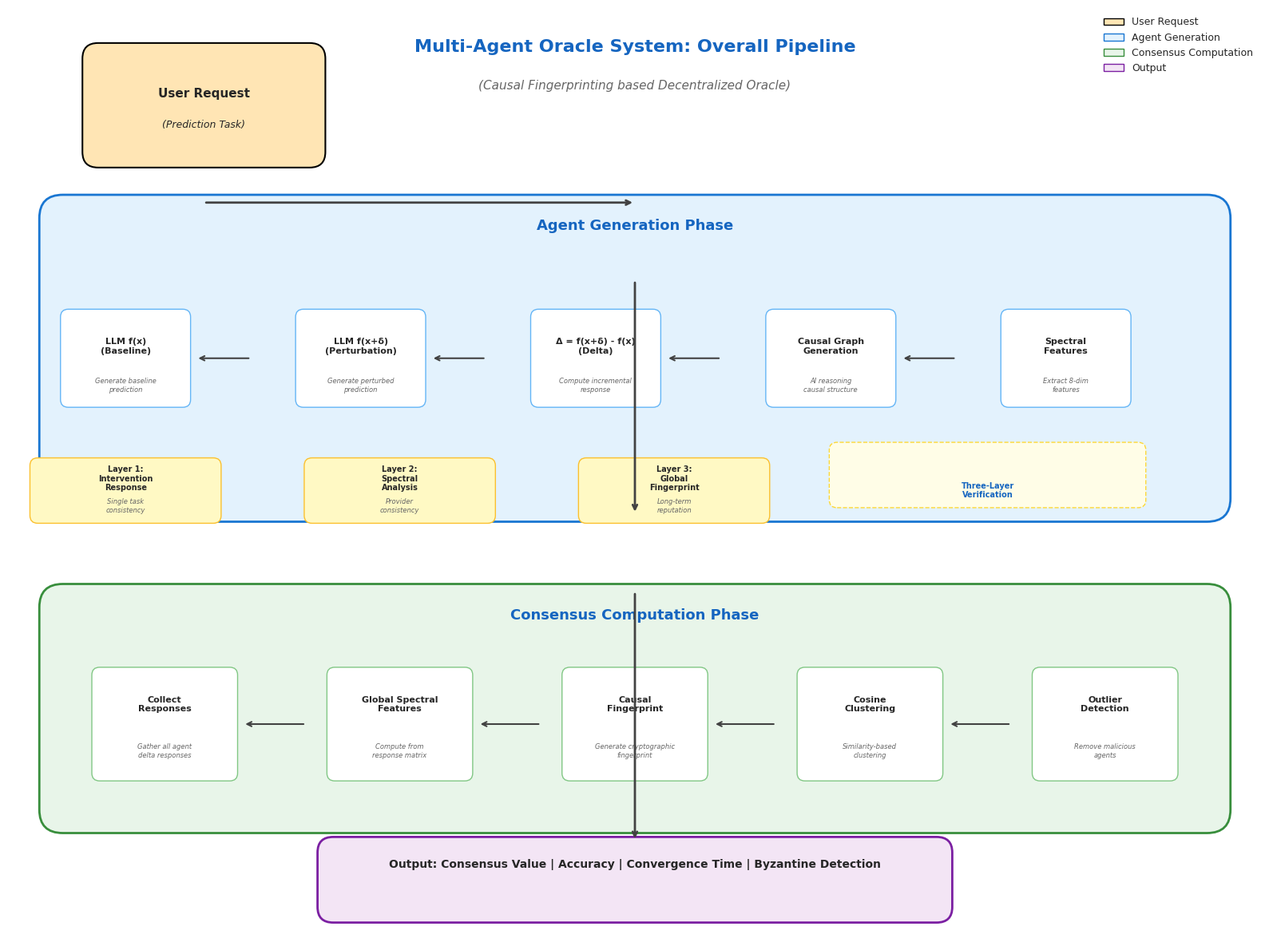
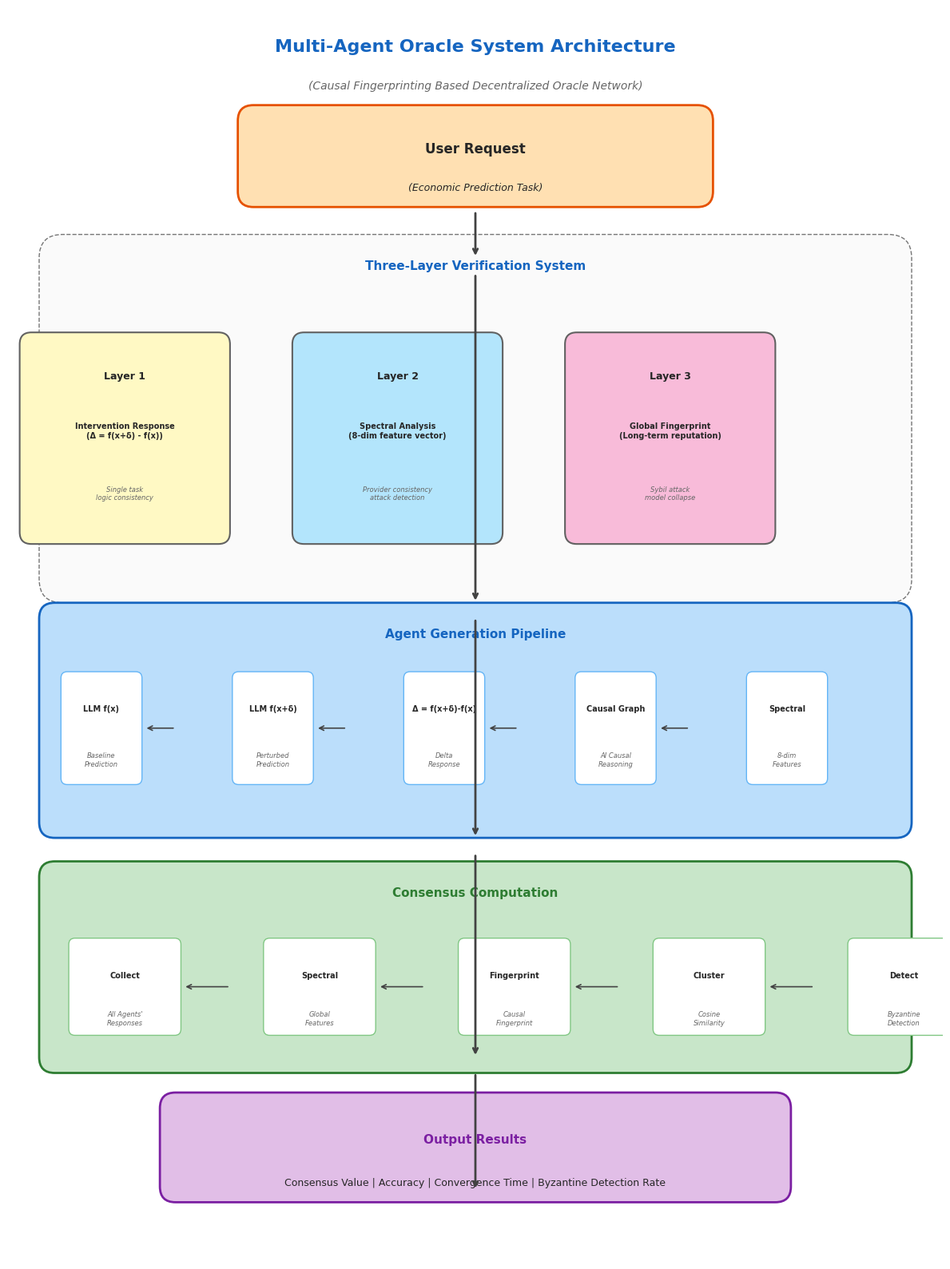

Source code (Python) for these figures, in order:
#!/usr/bin/env python3
# -*- coding: utf-8 -*-
"""
绘制多智能体预言机系统的整体 Pipeline 流程图
"""

import matplotlib.pyplot as plt
import matplotlib.patches as mpatches
from matplotlib.patches import FancyBboxPatch, FancyArrowPatch, ConnectionPatch
import numpy as np

# 设置样式
plt.style.use('seaborn-v0_8-whitegrid')
plt.rcParams['font.family'] = 'DejaVu Sans'
plt.rcParams['font.size'] = 10

def draw_pipeline():
    """绘制整体 Pipeline 流程图"""
    
    fig, ax = plt.subplots(figsize=(16, 12))
    ax.set_xlim(0, 16)
    ax.set_ylim(0, 12)
    ax.axis('off')
    
    # 颜色定义
    colors = {
        'user': '#FFE5B4',        # 浅橙色 - 用户
        'agent': '#E3F2FD',       # 浅蓝色 - Agent
        'consensus': '#E8F5E9',   # 浅绿色 - 共识
        'result': '#F3E5F5',       # 浅紫色 - 结果
        'arrow': '#424242',       # 箭头颜色
        'title': '#1565C0',       # 标题颜色
    }
    
    # ===== 第一行：用户请求 =====
    user_box = FancyBboxPatch((1, 10), 3, 1.5, 
                              boxstyle="round,pad=0.05,rounding_size=0.2",
                              facecolor=colors['user'], edgecolor='black', linewidth=1.5)
    ax.add_patch(user_box)
    ax.text(2.5, 10.9, 'User Request', ha='center', va='center', fontsize=11, fontweight='bold')
    ax.text(2.5, 10.5, '(Prediction Task)', ha='center', va='center', fontsize=9, style='italic')
    
    # ===== 第二行：Agent 生成阶段 =====
    # 主框
    agent_box = FancyBboxPatch((0.5, 5.5), 15, 4, 
                               boxstyle="round,pad=0.1,rounding_size=0.3",
                               facecolor=colors['agent'], edgecolor='#1976D2', linewidth=2)
    ax.add_patch(agent_box)
    ax.text(8, 9.2, 'Agent Generation Phase', ha='center', va='center', fontsize=13, fontweight='bold', color=colors['title'])
    
    # Agent 内部的步骤
    steps = [
        (1.5, 7.5, 'LLM f(x)\n(Baseline)', 'Generate baseline\nprediction'),
        (4.5, 7.5, 'LLM f(x+δ)\n(Perturbation)', 'Generate perturbed\nprediction'),
        (7.5, 7.5, 'Δ = f(x+δ) - f(x)\n(Delta)', 'Compute incremental\nresponse'),
        (10.5, 7.5, 'Causal Graph\nGeneration', 'AI reasoning\ncausal structure'),
        (13.5, 7.5, 'Spectral\nFeatures', 'Extract 8-dim\nfeatures'),
    ]
    
    for x, y, title, subtitle in steps:
        box = FancyBboxPatch((x-0.8, y-0.6), 1.6, 1.2,
                            boxstyle="round,pad=0.03,rounding_size=0.1",
                            facecolor='white', edgecolor='#64B5F6', linewidth=1)
        ax.add_patch(box)
        ax.text(x, y+0.15, title, ha='center', va='center', fontsize=8, fontweight='bold')
        ax.text(x, y-0.35, subtitle, ha='center', va='center', fontsize=6, style='italic', color='#666')
        
        # 箭头连接
        if x < 13.5:
            ax.annotate('', xy=(x+0.9, y), xytext=(x+1.6, y),
                       arrowprops=dict(arrowstyle='->', color=colors['arrow'], lw=1.5))
    
    # 三层验证框
    validation_labels = [
        (1.5, 5.8, 'Layer 1:\nIntervention\nResponse', 'Single task\nconsistency'),
        (5, 5.8, 'Layer 2:\nSpectral\nAnalysis', 'Provider\nconsistency'),
        (8.5, 5.8, 'Layer 3:\nGlobal\nFingerprint', 'Long-term\nreputation'),
    ]
    
    for x, y, title, subtitle in validation_labels:
        box = FancyBboxPatch((x-1.2, y-0.4), 2.4, 0.8,
                            boxstyle="round,pad=0.02,rounding_size=0.1",
                            facecolor='#FFF9C4', edgecolor='#FBC02D', linewidth=1)
        ax.add_patch(box)
        ax.text(x, y+0.15, title, ha='center', va='center', fontsize=7, fontweight='bold')
        ax.text(x, y-0.2, subtitle, ha='center', va='center', fontsize=6, style='italic', color='#666')
    
    ax.text(12.5, 5.8, 'Three-Layer\nVerification', ha='center', va='center', fontsize=7, fontweight='bold', color='#1565C0')
    box = FancyBboxPatch((10.5, 5.6), 4, 0.8,
                        boxstyle="round,pad=0.02,rounding_size=0.1",
                        facecolor='#FFFDE7', edgecolor='#FDD835', linewidth=1, linestyle='--')
    ax.add_patch(box)
    
    # ===== 第三行：共识计算阶段 =====
    consensus_box = FancyBboxPatch((0.5, 1.5), 15, 3, 
                                   boxstyle="round,pad=0.1,rounding_size=0.3",
                                   facecolor=colors['consensus'], edgecolor='#388E3C', linewidth=2)
    ax.add_patch(consensus_box)
    ax.text(8, 4.2, 'Consensus Computation Phase', ha='center', va='center', fontsize=13, fontweight='bold', color=colors['title'])
    
    # 共识步骤
    consensus_steps = [
        (2, 2.8, 'Collect\nResponses', 'Gather all agent\ndelta responses'),
        (5, 2.8, 'Global Spectral\nFeatures', 'Compute from\nresponse matrix'),
        (8, 2.8, 'Causal\nFingerprint', 'Generate cryptographic\nfingerprint'),
        (11, 2.8, 'Cosine\nClustering', 'Similarity-based\nclustering'),
        (14, 2.8, 'Outlier\nDetection', 'Remove malicious\nagents'),
    ]
    
    for x, y, title, subtitle in consensus_steps:
        box = FancyBboxPatch((x-0.9, y-0.7), 1.8, 1.4,
                            boxstyle="round,pad=0.03,rounding_size=0.1",
                            facecolor='white', edgecolor='#81C784', linewidth=1)
        ax.add_patch(box)
        ax.text(x, y+0.25, title, ha='center', va='center', fontsize=8, fontweight='bold')
        ax.text(x, y-0.35, subtitle, ha='center', va='center', fontsize=6, style='italic', color='#666')
        
        if x < 14:
            ax.annotate('', xy=(x+1, y), xytext=(x+1.8, y),
                       arrowprops=dict(arrowstyle='->', color=colors['arrow'], lw=1.5))
    
    # ===== 第四行：结果输出 =====
    result_box = FancyBboxPatch((4, 0.3), 8, 1, 
                                boxstyle="round,pad=0.05,rounding_size=0.2",
                                facecolor=colors['result'], edgecolor='#7B1FA2', linewidth=2)
    ax.add_patch(result_box)
    ax.text(8, 1.0, 'Output: Consensus Value | Accuracy | Convergence Time | Byzantine Detection', 
            ha='center', va='center', fontsize=10, fontweight='bold')
    
    # ===== 连接箭头 =====
    # 用户 → Agent
    ax.annotate('', xy=(8, 9.5), xytext=(2.5, 9.5),
               arrowprops=dict(arrowstyle='->', color=colors['arrow'], lw=2))
    
    # Agent → 共识
    ax.annotate('', xy=(8, 5.5), xytext=(8, 8.5),
               arrowprops=dict(arrowstyle='->', color=colors['arrow'], lw=2))
    
    # 共识 → 结果
    ax.annotate('', xy=(8, 1.3), xytext=(8, 4.5),
               arrowprops=dict(arrowstyle='->', color=colors['arrow'], lw=2))
    
    # ===== 标题 =====
    ax.text(8, 11.5, 'Multi-Agent Oracle System: Overall Pipeline', 
            ha='center', va='center', fontsize=16, fontweight='bold', color='#1565C0')
    ax.text(8, 11.0, '(Causal Fingerprinting based Decentralized Oracle)', 
            ha='center', va='center', fontsize=11, style='italic', color='#666')
    
    # 图例
    legend_elements = [
        mpatches.Patch(facecolor=colors['user'], edgecolor='black', label='User Request'),
        mpatches.Patch(facecolor=colors['agent'], edgecolor='#1976D2', label='Agent Generation'),
        mpatches.Patch(facecolor=colors['consensus'], edgecolor='#388E3C', label='Consensus Computation'),
        mpatches.Patch(facecolor=colors['result'], edgecolor='#7B1FA2', label='Output'),
    ]
    ax.legend(handles=legend_elements, loc='upper right', fontsize=9)
    
    plt.tight_layout()
    plt.savefig('overall_pipeline.png', dpi=300, bbox_inches='tight', facecolor='white')
    print("Saved: overall_pipeline.png")
    plt.close()


def draw_pipeline_vertical():
    """绘制垂直方向的 Pipeline（更适合论文）"""
    
    fig, ax = plt.subplots(figsize=(12, 16))
    ax.set_xlim(0, 12)
    ax.set_ylim(0, 16)
    ax.axis('off')
    
    # 颜色定义
    colors = {
        'user': '#FFE0B2',
        'agent': '#BBDEFB',
        'consensus': '#C8E6C9',
        'result': '#E1BEE7',
        'security': '#FFCDD2',
    }
    
    # ===== 标题 =====
    ax.text(6, 15.5, 'Multi-Agent Oracle System Architecture', 
            ha='center', va='center', fontsize=16, fontweight='bold', color='#1565C0')
    ax.text(6, 15.0, '(Causal Fingerprinting Based Decentralized Oracle Network)', 
            ha='center', va='center', fontsize=10, style='italic', color='#666')
    
    # ===== 第1层：用户请求 =====
    box1 = FancyBboxPatch((3, 13.5), 6, 1.2,
                          boxstyle="round,pad=0.05,rounding_size=0.2",
                          facecolor=colors['user'], edgecolor='#E65100', linewidth=2)
    ax.add_patch(box1)
    ax.text(6, 14.2, 'User Request', ha='center', va='center', fontsize=12, fontweight='bold')
    ax.text(6, 13.7, '(Economic Prediction Task)', ha='center', va='center', fontsize=9, style='italic')
    
    # ===== 第2层：三层验证 =====
    # 外框
    outer_box = FancyBboxPatch((0.5, 8.5), 11, 4.5,
                                boxstyle="round,pad=0.1,rounding_size=0.3",
                                facecolor='#FAFAFA', edgecolor='#757575', linewidth=1, linestyle='--')
    ax.add_patch(outer_box)
    ax.text(6, 12.7, 'Three-Layer Verification System', ha='center', va='center', fontsize=11, fontweight='bold', color='#1565C0')
    
    # 三层
    layers = [
        (1.5, 10.5, 'Layer 1', 'Intervention Response\n(Δ = f(x+δ) - f(x))', 
         'Single task\nlogic consistency', '#FFF9C4'),
        (5, 10.5, 'Layer 2', 'Spectral Analysis\n(8-dim feature vector)', 
         'Provider consistency\nattack detection', '#B3E5FC'),
        (8.5, 10.5, 'Layer 3', 'Global Fingerprint\n(Long-term reputation)', 
         'Sybil attack\nmodel collapse', '#F8BBD9'),
    ]
    
    for x, y, title, desc, detail, color in layers:
        box = FancyBboxPatch((x-1.3, y-1.3), 2.6, 2.6,
                            boxstyle="round,pad=0.05,rounding_size=0.15",
                            facecolor=color, edgecolor='#616161', linewidth=1.5)
        ax.add_patch(box)
        ax.text(x, y+0.8, title, ha='center', va='center', fontsize=9, fontweight='bold')
        ax.text(x, y+0.1, desc, ha='center', va='center', fontsize=7, fontweight='bold')
        ax.text(x, y-0.7, detail, ha='center', va='center', fontsize=6, style='italic', color='#666')
    
    # ===== 第3层：Agent 生成 =====
    agent_box = FancyBboxPatch((0.5, 5.5), 11, 2.8,
                               boxstyle="round,pad=0.1,rounding_size=0.2",
                               facecolor=colors['agent'], edgecolor='#1565C0', linewidth=2)
    ax.add_patch(agent_box)
    ax.text(6, 8.0, 'Agent Generation Pipeline', ha='center', va='center', fontsize=11, fontweight='bold', color='#1565C0')
    
    # Agent 步骤（横向排列）
    agent_steps = [
        (1.2, 6.8, 'LLM f(x)', 'Baseline\nPrediction'),
        (3.4, 6.8, 'LLM f(x+δ)', 'Perturbed\nPrediction'),
        (5.6, 6.8, 'Δ = f(x+δ)-f(x)', 'Delta\nResponse'),
        (7.8, 6.8, 'Causal Graph', 'AI Causal\nReasoning'),
        (10, 6.8, 'Spectral', '8-dim\nFeatures'),
    ]
    
    for x, y, title, subtitle in agent_steps:
        box = FancyBboxPatch((x-0.5, y-0.7), 1, 1.4,
                            boxstyle="round,pad=0.02,rounding_size=0.08",
                            facecolor='white', edgecolor='#64B5F6', linewidth=1)
        ax.add_patch(box)
        ax.text(x, y+0.25, title, ha='center', va='center', fontsize=7, fontweight='bold')
        ax.text(x, y-0.4, subtitle, ha='center', va='center', fontsize=6, style='italic', color='#666')
        
        if x < 10:
            ax.annotate('', xy=(x+0.55, y), xytext=(x+0.95, y),
                       arrowprops=dict(arrowstyle='->', color='#424242', lw=1.2))
    
    # ===== 第4层：共识计算 =====
    consensus_box = FancyBboxPatch((0.5, 2.5), 11, 2.5,
                                    boxstyle="round,pad=0.1,rounding_size=0.2",
                                    facecolor=colors['consensus'], edgecolor='#2E7D32', linewidth=2)
    ax.add_patch(consensus_box)
    ax.text(6, 4.7, 'Consensus Computation', ha='center', va='center', fontsize=11, fontweight='bold', color='#2E7D32')
    
    consensus_steps = [
        (1.5, 3.5, 'Collect', 'All Agents\'\nResponses'),
        (4, 3.5, 'Spectral', 'Global\nFeatures'),
        (6.5, 3.5, 'Fingerprint', 'Causal\nFingerprint'),
        (9, 3.5, 'Cluster', 'Cosine\nSimilarity'),
        (11.5, 3.5, 'Detect', 'Byzantine\nDetection'),
    ]
    
    for x, y, title, subtitle in consensus_steps:
        box = FancyBboxPatch((x-0.7, y-0.6), 1.4, 1.2,
                            boxstyle="round,pad=0.02,rounding_size=0.08",
                            facecolor='white', edgecolor='#81C784', linewidth=1)
        ax.add_patch(box)
        ax.text(x, y+0.15, title, ha='center', va='center', fontsize=7, fontweight='bold')
        ax.text(x, y-0.4, subtitle, ha='center', va='center', fontsize=6, style='italic', color='#666')
        
        if x < 11.5:
            ax.annotate('', xy=(x+0.75, y), xytext=(x+1.35, y),
                       arrowprops=dict(arrowstyle='->', color='#424242', lw=1.2))
    
    # ===== 第5层：结果 =====
    result_box = FancyBboxPatch((2, 0.8), 8, 1.3,
                               boxstyle="round,pad=0.05,rounding_size=0.2",
                               facecolor=colors['result'], edgecolor='#7B1FA2', linewidth=2)
    ax.add_patch(result_box)
    ax.text(6, 1.55, 'Output Results', ha='center', va='center', fontsize=11, fontweight='bold', color='#7B1FA2')
    ax.text(6, 1.0, 'Consensus Value | Accuracy | Convergence Time | Byzantine Detection Rate', 
            ha='center', va='center', fontsize=9)
    
    # ===== 连接箭头 =====
    arrows_y = [13.5, 12.7, 8.3, 5.3, 2.5, 0.8]
    for i in range(len(arrows_y)-1):
        ax.annotate('', xy=(6, arrows_y[i+1]+0.1), xytext=(6, arrows_y[i]-0.1),
                   arrowprops=dict(arrowstyle='->', color='#424242', lw=2))
    
    plt.tight_layout()
    plt.savefig('overall_pipeline_vertical.png', dpi=300, bbox_inches='tight', facecolor='white')
    print("Saved: overall_pipeline_vertical.png")
    plt.close()


if __name__ == '__main__':
    print("=" * 60)
    print("绘制多智能体预言机系统整体 Pipeline")
    print("=" * 60)
    print()
    
    draw_pipeline()
    draw_pipeline_vertical()
    
    print()
    print("✅ Pipeline 图表生成完成!")
    print("生成的文件:")
    print("  1. overall_pipeline.png - 横向布局")
    print("  2. overall_pipeline_vertical.png - 垂直布局（适合论文）")
